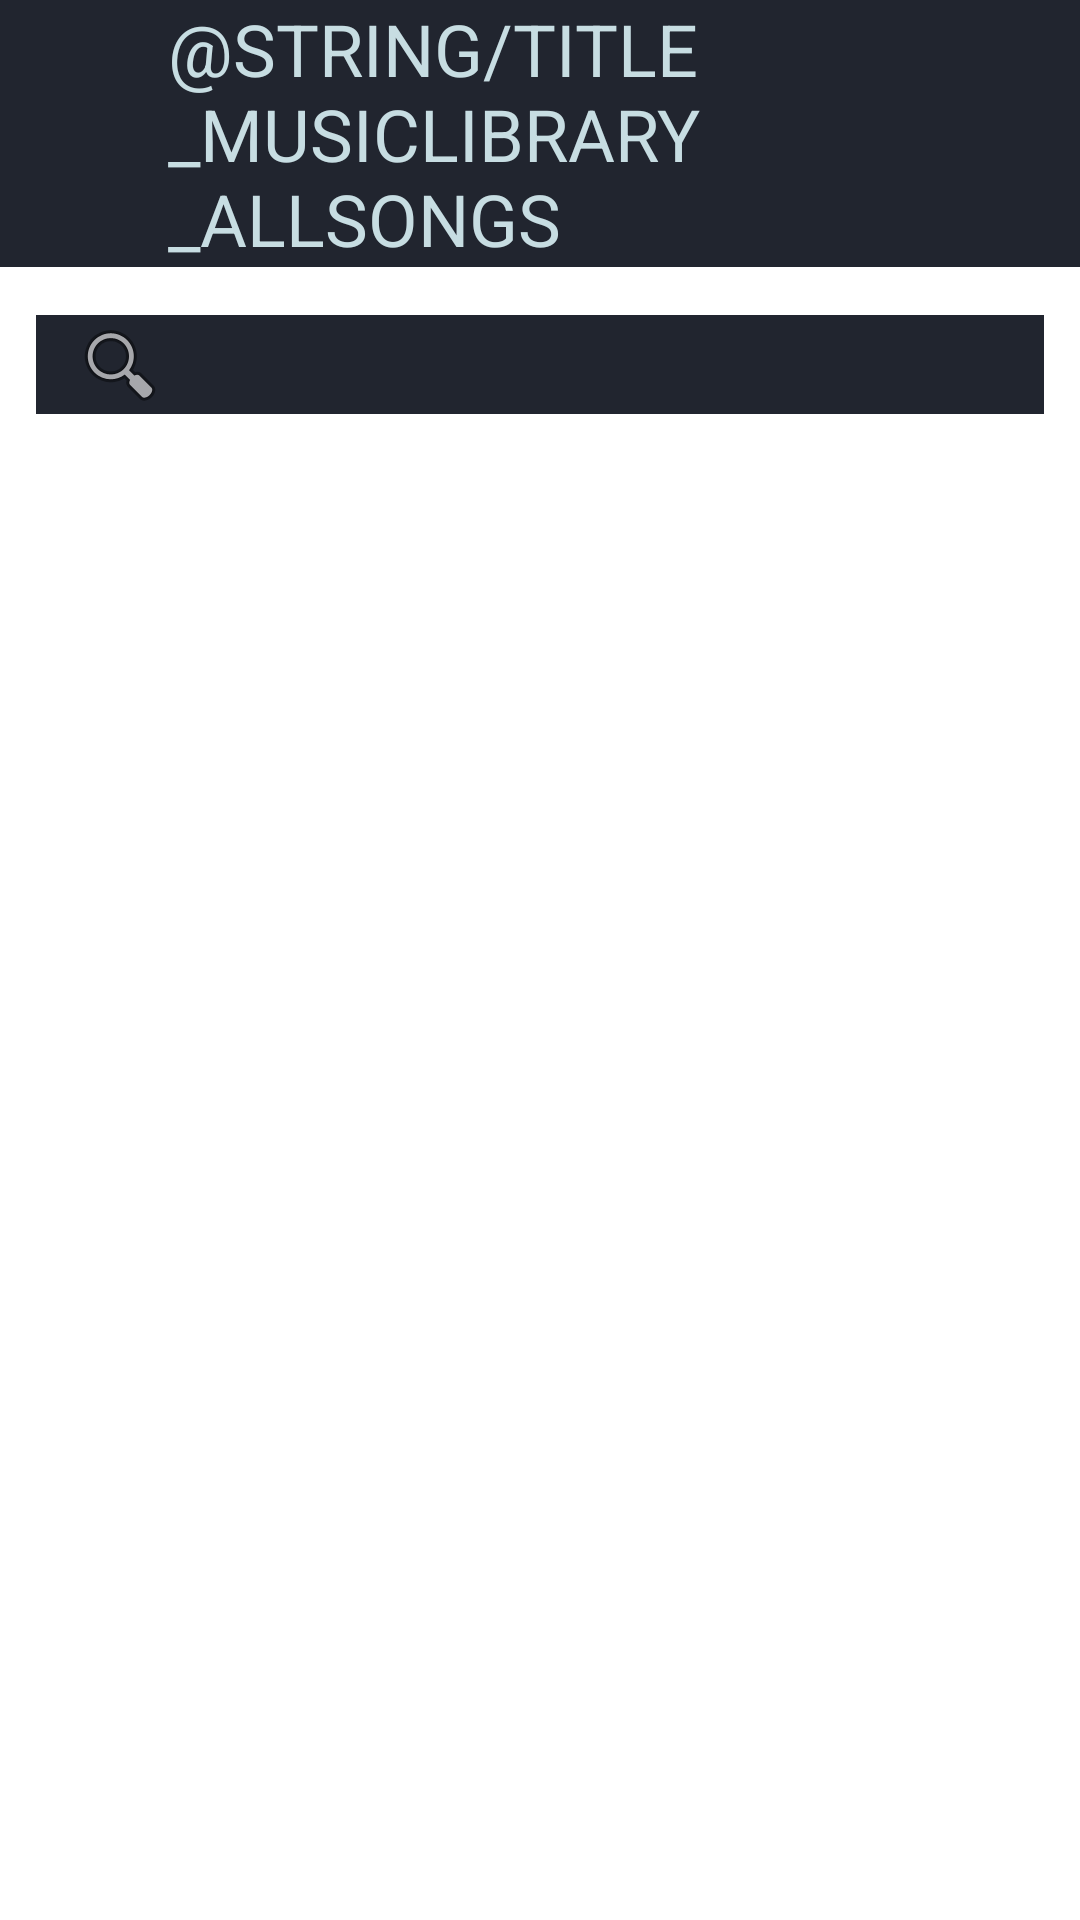

Here is an Android app screen rendered from its layout file. Give the layout XML and the strings, colors and styles it references.
<!-- AndroidManifest.xml: application theme AppTheme -->
<!-- res/layout/fragment_list_songs.xml -->
<?xml version="1.0" encoding="utf-8"?>
<FrameLayout xmlns:android="http://schemas.android.com/apk/res/android"
    xmlns:app="http://schemas.android.com/apk/res-auto"
    xmlns:tools="http://schemas.android.com/tools"
    android:layout_width="match_parent"
    android:layout_height="match_parent"
    android:background="@android:color/transparent"
    tools:context=".ML_List_SongsFragment">

    <androidx.constraintlayout.widget.ConstraintLayout
        android:id="@+id/fragLstSongsContainer"
        android:layout_width="match_parent"
        android:layout_height="match_parent">

        <androidx.appcompat.widget.Toolbar
            android:id="@+id/fragLstSongsToolbar"
            android:layout_width="0dp"
            android:layout_height="wrap_content"
            android:background="@color/DarkNavy"
            android:minHeight="?attr/actionBarSize"
            android:theme="?attr/actionBarTheme"
            app:layout_constraintEnd_toEndOf="parent"
            app:layout_constraintStart_toStartOf="parent"
            app:layout_constraintTop_toTopOf="parent">

            <FrameLayout
                android:layout_width="match_parent"
                android:layout_height="match_parent"
                tools:layout_editor_absoluteX="0dp"
                tools:layout_editor_absoluteY="0dp">

                <androidx.constraintlayout.widget.ConstraintLayout
                    android:layout_width="match_parent"
                    android:layout_height="match_parent"
                    android:paddingStart="40dp">


                    <TextView
                        android:id="@+id/txt_PageTitle"
                        android:layout_width="wrap_content"
                        android:layout_height="wrap_content"
                        android:text="@string/title_musicLibrary_allSongs"
                        android:textAlignment="viewStart"
                        android:textAllCaps="true"
                        android:textColor="@color/PowderBlue"
                        android:textSize="24sp"
                        app:layout_constraintBottom_toBottomOf="parent"
                        app:layout_constraintStart_toStartOf="parent"
                        app:layout_constraintTop_toTopOf="parent"
                        app:layout_constraintVertical_bias="0.0" />


                </androidx.constraintlayout.widget.ConstraintLayout>
            </FrameLayout>
        </androidx.appcompat.widget.Toolbar>

        <SearchView
            android:id="@+id/listSongs_search"
            android:layout_width="match_parent"
            android:layout_height="33dp"
            android:layout_marginLeft="12dp"
            android:layout_marginTop="16dp"
            android:layout_marginRight="12dp"
            android:alpha="100"
            android:background="@color/DarkNavy"
            android:backgroundTint="@color/DarkNavy"
            android:searchIcon="@android:drawable/ic_menu_search"
            app:layout_constraintTop_toBottomOf="@+id/fragLstSongsToolbar"
            tools:layout_editor_absoluteX="0dp" />

        <ListView
            android:id="@+id/listSongs_container"
            android:layout_width="match_parent"
            android:layout_height="wrap_content"
            app:layout_constraintEnd_toEndOf="parent"
            app:layout_constraintHorizontal_bias="0.5"
            app:layout_constraintStart_toStartOf="parent"
            app:layout_constraintTop_toBottomOf="@+id/listSongs_search" />

    </androidx.constraintlayout.widget.ConstraintLayout>

</FrameLayout>
<!-- resources referenced by this layout -->
<resources>
  <color name="DarkNavy">#21252F</color>
  <color name="PowderBlue">#C7DDE2</color>
  <style name="AppTheme" parent="Theme.MaterialComponents.Light.NoActionBar">
          
          <item name="colorPrimary">@color/colorPrimary</item>
          <item name="colorPrimaryDark">@android:color/transparent</item>
          <item name="colorAccent">@color/colorAccent</item>
          <item name="android:statusBarColor">@android:color/transparent</item>
          <item name="android:navigationBarColor"> @color/DarkerNavy</item>
      </style>
  <color name="colorPrimary">#2F3443</color>
  <color name="colorAccent">#d9a827</color>
  <color name="DarkerNavy">#0e1014</color>
</resources>
